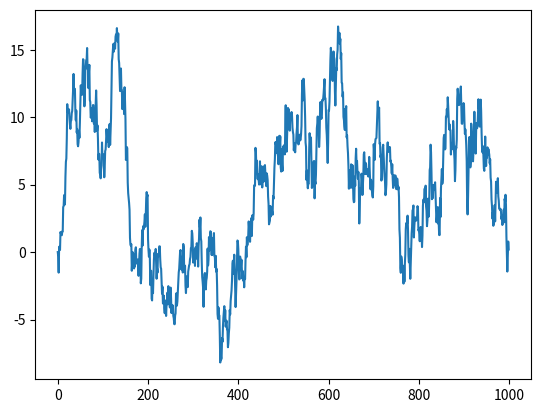

Here is the Python script that generated this plot:
import numpy as np
import matplotlib.pyplot as plt


def wiener(n, mu=0, sig=1, rng=None):
# would be dangerous to expose without a timeout,
# could easily block with large sigma and small range
    s = np.zeros(n)

    for i in range(1, n):
        step = s[i-1] + np.random.normal(mu, sig)
        if rng:
            while step > mu + rng/2 or step < mu - rng/2:
                step = s[i-1] + np.random.normal(mu, sig)
        s[i] = step    

    return s


plt.plot(wiener(1000))
    
plt.show()
